Labelled photos from "train_test_data", an image-classification folder in kmk9461/Interests_Portfolio. The possible labels are: crochet stitches, knitting stitches.

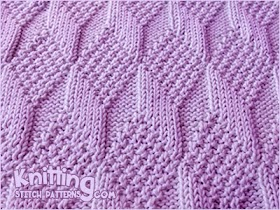
Label: knitting stitches

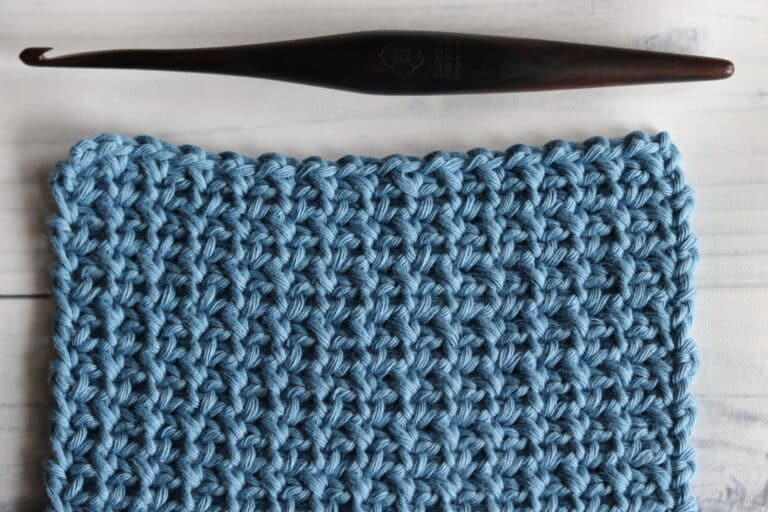
Label: crochet stitches

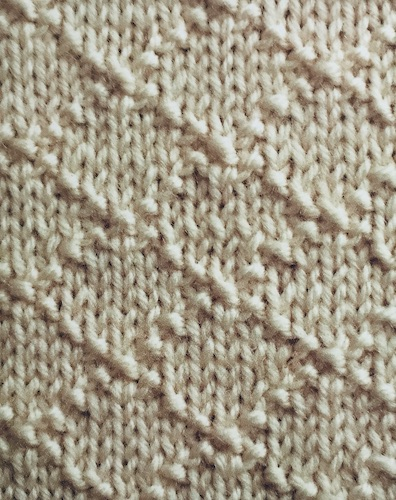
Label: knitting stitches

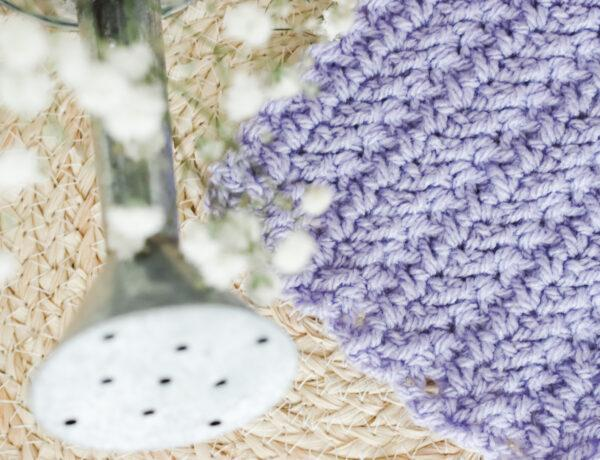
Label: crochet stitches

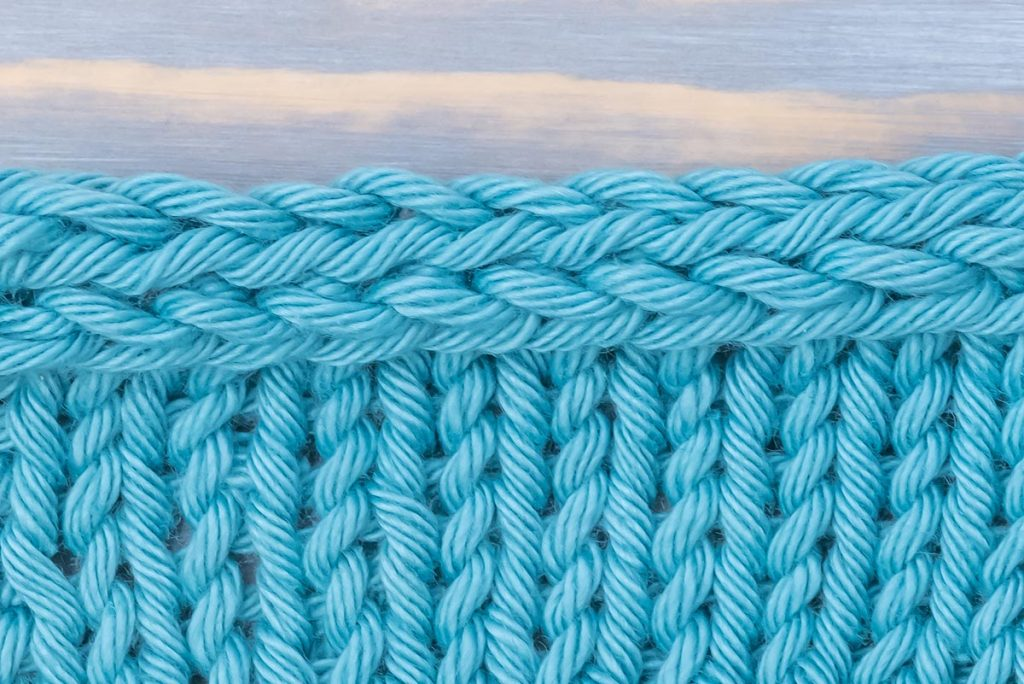
Label: knitting stitches

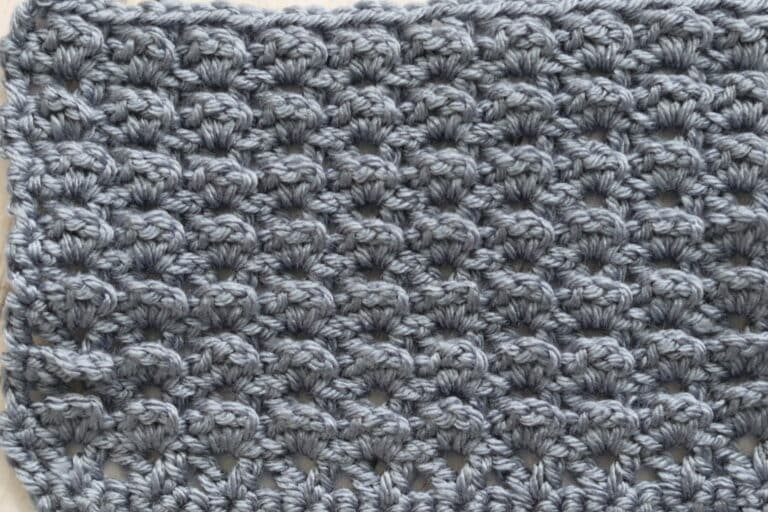
Label: crochet stitches
